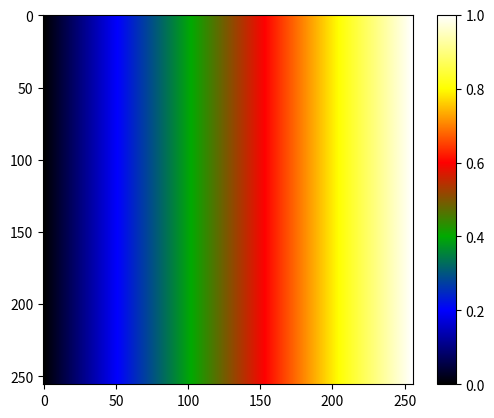

Write the Python code that produced this figure.
# -*- coding: utf-8 -*-
# [redacted]
#
#
# This is a free software: you can redistribute it and/or modify
# it under the terms of the GNU General Public License as published by
# the Free Software Foundation, either version 3 of the License, or
# (at your option) any later version.
#
# This software is distributed in the hope that it will be useful,
# but WITHOUT ANY WARRANTY; without even the implied warranty of
# MERCHANTABILITY or FITNESS FOR A PARTICULAR PURPOSE.  See the
# GNU General Public License for more details.
# <http://www.gnu.org/licenses/>.-

import matplotlib

cdict = {
'red'  :  ((0., 0., 0.), (0.2, 0, 0), (0.4, 0, 0), (0.6, 1, 1), (0.8, 1, 1), (1, 1, 1)),
'green':  ((0., 0., 0.), (0.2, 0, 0), (0.4, 170./255, 170./255), (0.6, 0, 0), (0.8, 1, 1), (1, 1, 1)),
'blue' :  ((0., 0., 0.), (0.2, 1, 1), (0.4, 0, 0), (0.6, 0, 0), (0.8, 0, 0), (1, 1, 1))
}
#generate the colormap with 1024 interpolated values
cmap_DM = matplotlib.colors.LinearSegmentedColormap('colormap_DM', cdict, 1024)

if __name__ == '__main__':
    import numpy as np
    import matplotlib.pyplot as plt
    
    gradient = np.linspace(0, 1, 256)
    gradient = np.vstack([gradient for i in range(256)])
    
    plt.figure()
    plt.imshow(gradient, cmap=cmap_DM)
    plt.colorbar()
